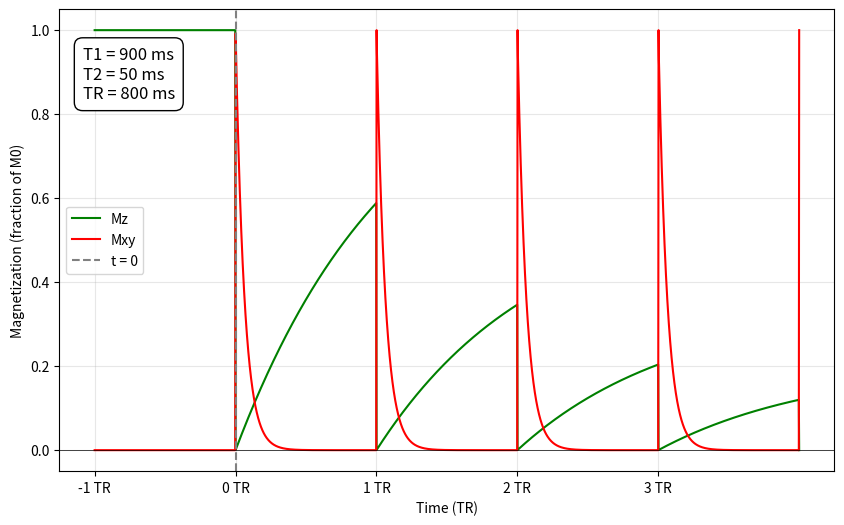

Write the Python code that produced this figure.
import matplotlib.pyplot as plt
import numpy as np

def t1_calculate(m, t, t1):
    return m * ( 1 - np.exp(-t/t1) )

def t2_calculate(m, t, t2):
    return m * ( np.exp(-t/t2) )


# T1 and T2 value of muscle
# reference: https://mri-q.com/why-is-t1--t2.html#/
t1 = 900
t2 = 50
m0 = 1

# Customize TR
TR = 800

# Time period from -TR to 4*TR
time = np.linspace(-TR, 4*TR, 2000)

# Initialize Mz and Mxy
Mz  = np.zeros_like(time)
Mxy = np.zeros_like(time)

# Calculate T1/T2 with time t
j = 0
m = m0
for i, t in enumerate(time):
    if t<0:
        Mz[i] = 1
    else:
        period = t % TR
        # find next TR period
        if ( t//TR > j):
            j += 1
            m = Mz[i-1]
            Mz[i]  = m * ( 1 - np.exp(-period/t1) )
            Mxy[i] = m0
        else:
            Mz[i]  = m * ( 1 - np.exp(-period/t1) )
            Mxy[i] = np.exp(-period/t2)

# Plot
plt.figure(figsize=(10, 6))
plt.plot(time, Mz,  label="Mz",  color="green")
plt.plot(time, Mxy, label="Mxy", color="red")
plt.xlabel("Time (ms)")
plt.axvline(0, color="gray", linestyle="--", label="t = 0")
plt.axhline(0, color="black", linewidth=0.5)
xticks = np.arange(min(time), max(time), step=TR)
xtick_labels = [f'{int(x/TR)} TR' for x in xticks]
plt.xticks(xticks, xtick_labels)
plt.xlabel("Time (TR)")
plt.ylabel("Magnetization (fraction of M0)")
plt.legend()
plt.grid(alpha=0.3)
info_text = f'T1 = {t1} ms\nT2 = {t2} ms\nTR = {TR} ms'
plt.text(0.03, 0.92, info_text, transform=plt.gca().transAxes, fontsize=12,
         verticalalignment='top', bbox=dict(boxstyle='round,pad=0.5', edgecolor='black', facecolor='white'))
# not to display non-neccesary error messages
plt.draw()
plt.pause(0.001)
plt.show() 



    


    

    


    



